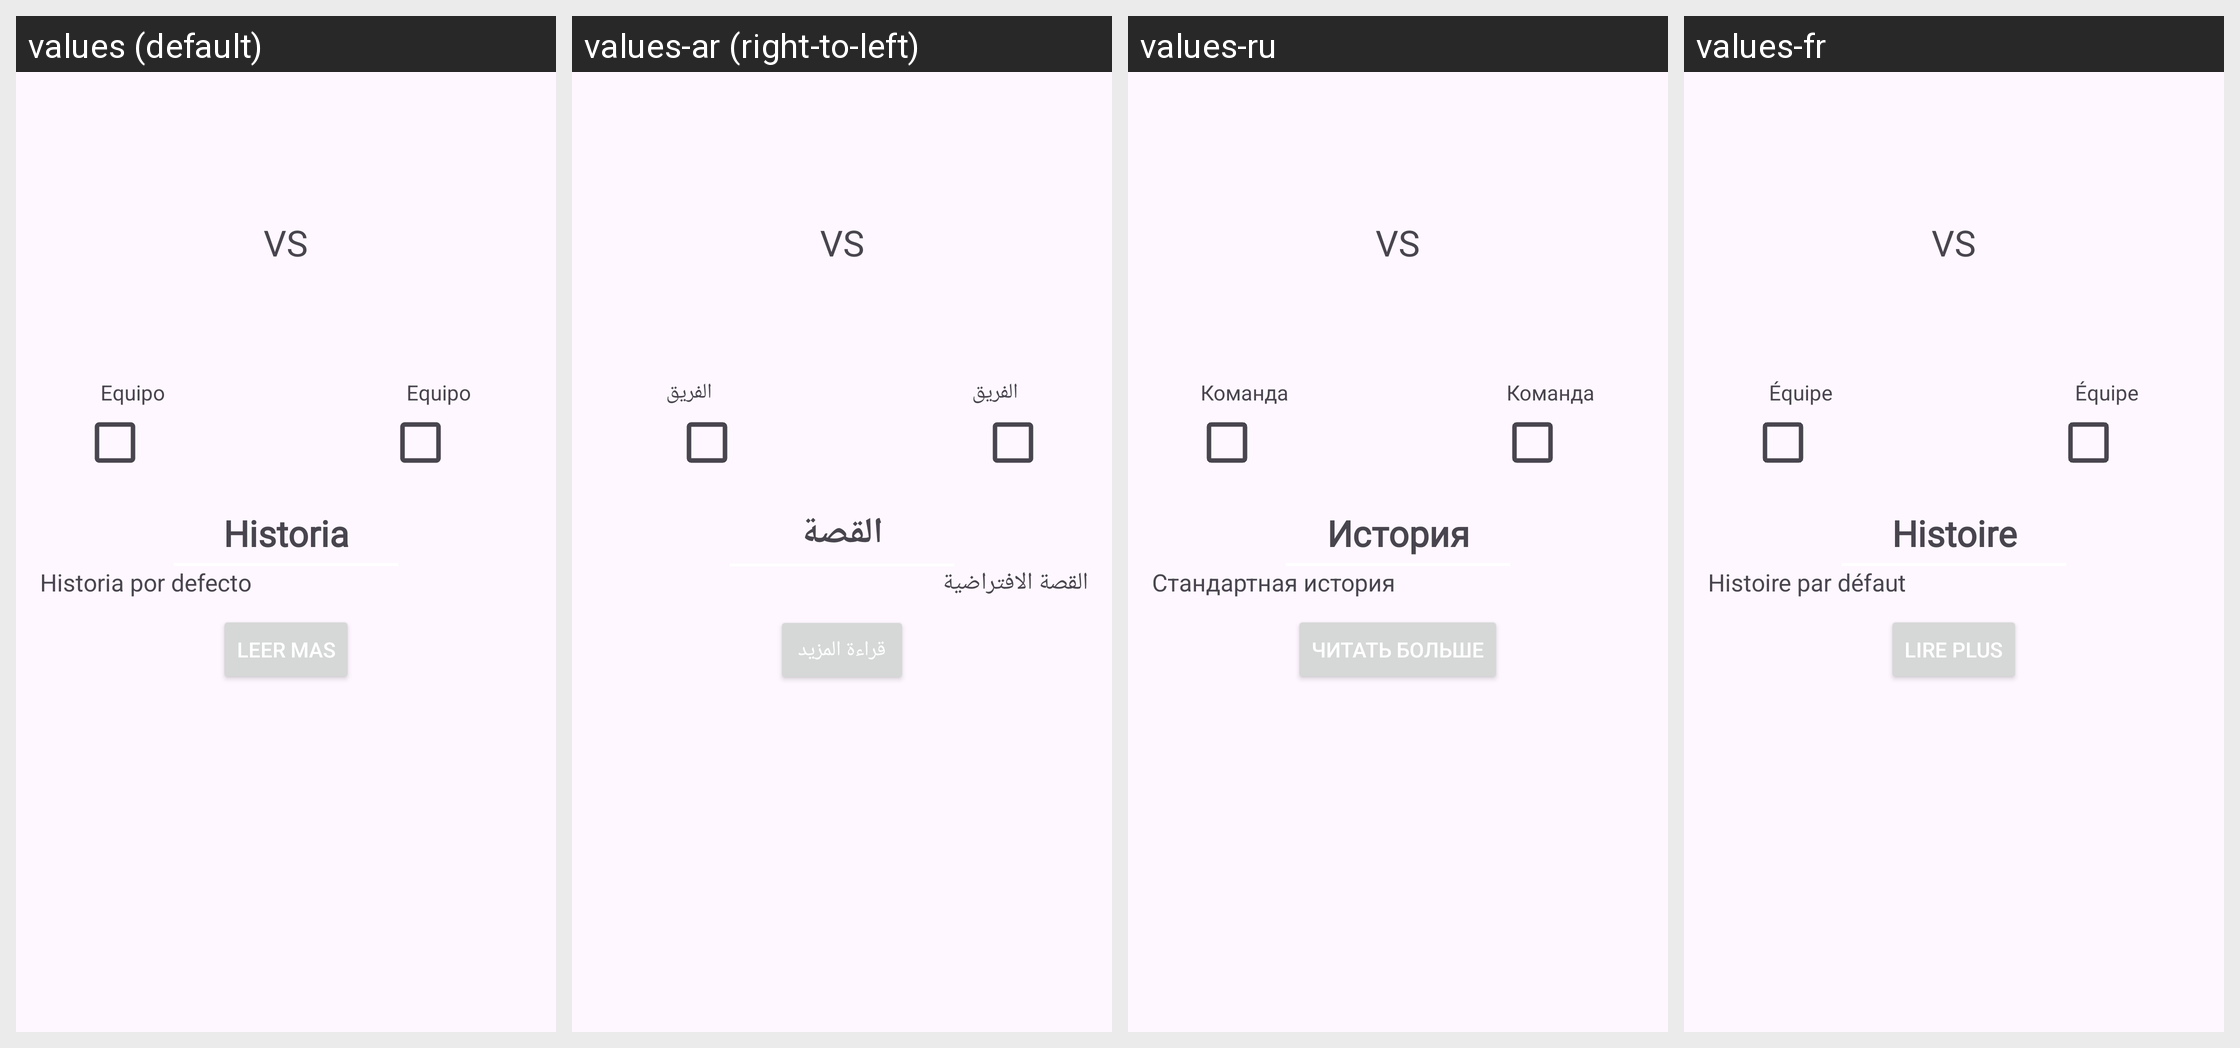

This grid shows one Android layout under several languages. Give, for every string resource on the screen, its name, the default text and each shown locale's text.
Android screen res/layout/fragment_match_detail.xml rendered under 4 locales, left to right: values (default), values-ar (right-to-left), values-ru, values-fr. Device: Nexus 5 (rendered at 1080×1920; each locale shown at half size, 540×960, under a caption strip naming it); theme Theme.TfgProject.
Other locales in the repository, not shown: values-en, values-gem, values-it, values-pt, values-zh.
Strings drawn on this screen, with the default value and each locale's value (text and hints the layout hard-codes, and strings that could not be matched under every locale, appear in the picture but are not listed):

default_team_text
  values: Equipo
  values-ar: الفريق
  values-ru: Команда
  values-fr: Équipe

default_story_title
  values: Historia
  values-ar: القصة
  values-ru: История
  values-fr: Histoire

default_story_text
  values: Historia por defecto
  values-ar: القصة الافتراضية
  values-ru: Стандартная история
  values-fr: Histoire par défaut

read_more
  values: Leer mas
  values-ar: قراءة المزيد
  values-ru: Читать больше
  values-fr: Lire plus
